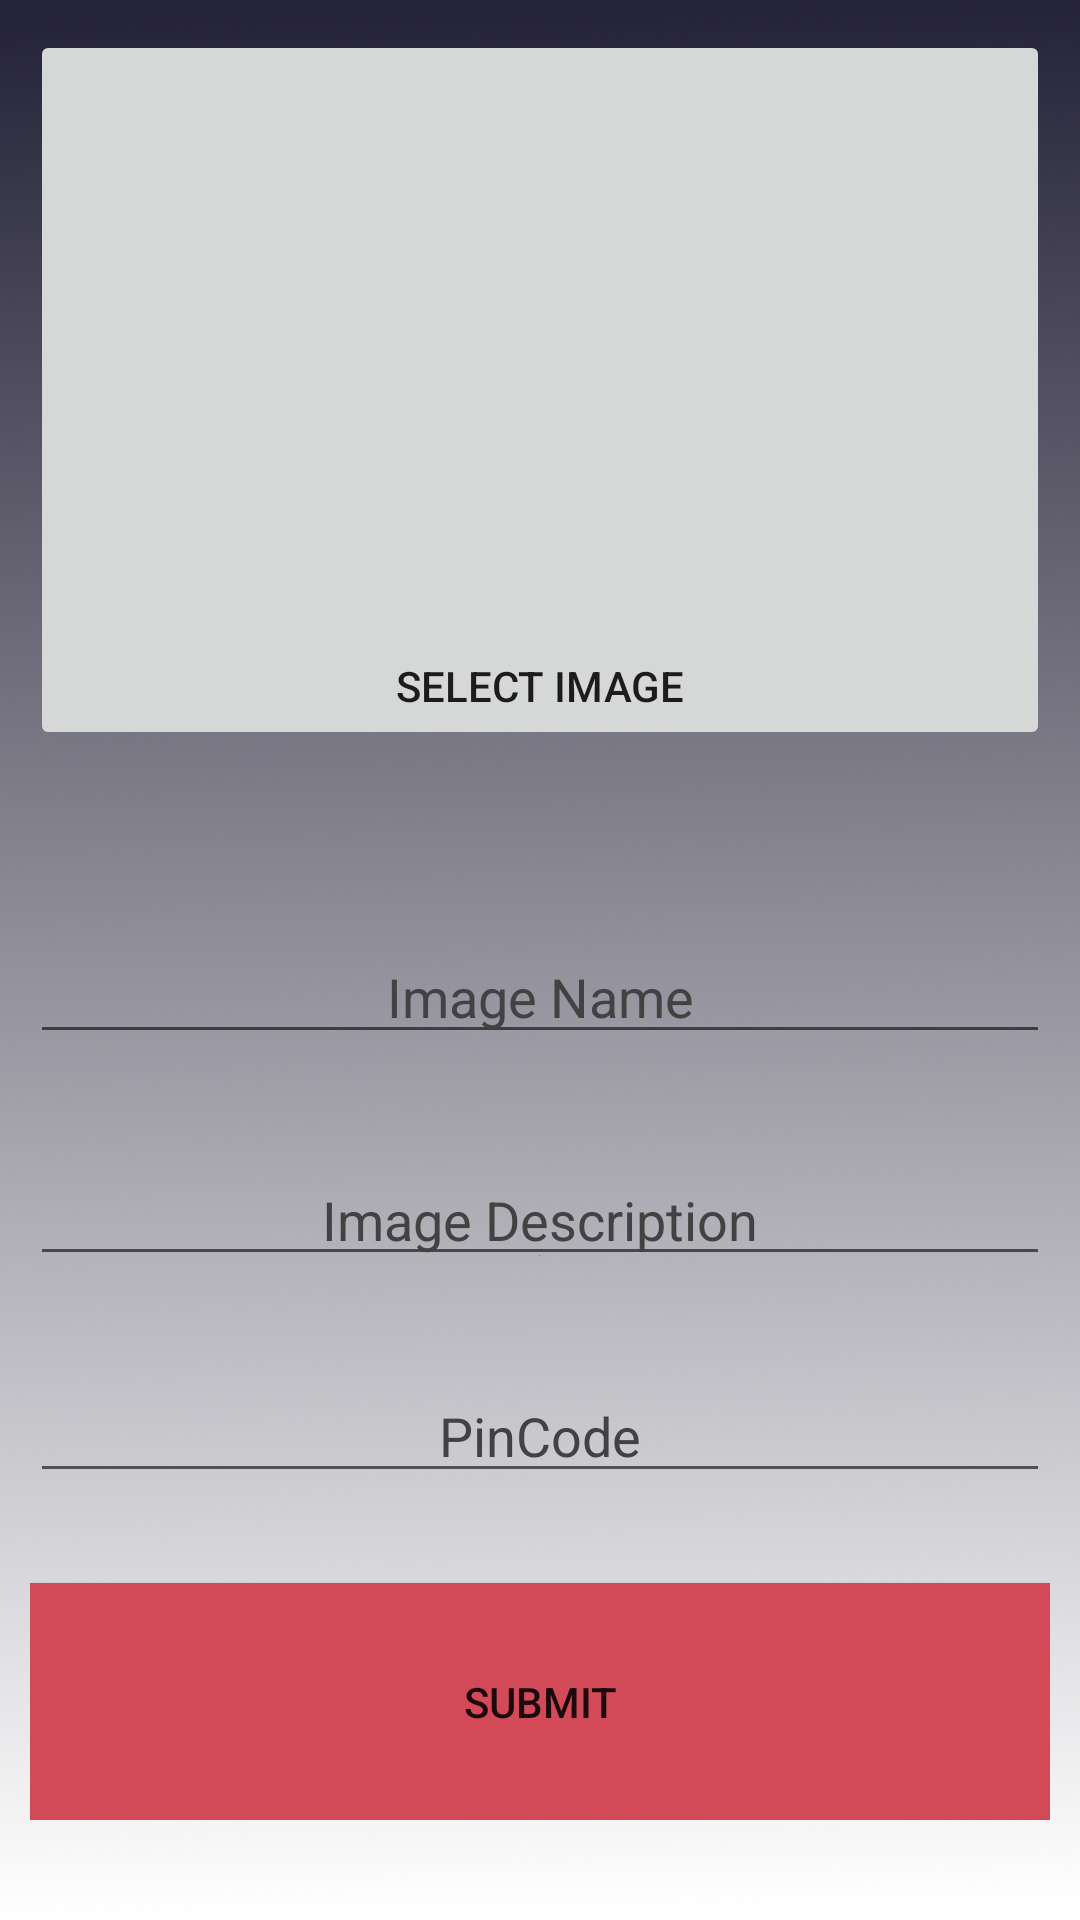

Android layout source for this screen:
<!-- AndroidManifest.xml: application theme AppTheme.NoActionBar -->
<!-- res/layout/activity_addimage.xml -->
<?xml version="1.0" encoding="utf-8"?>
<LinearLayout xmlns:android="http://schemas.android.com/apk/res/android"
    xmlns:app="http://schemas.android.com/apk/res-auto"
    android:layout_width="match_parent"
    android:layout_height="match_parent"
    android:background="@drawable/background3"
    android:orientation="vertical"
    android:weightSum="1">


    <ScrollView
        android:layout_width="match_parent"
        android:layout_height="match_parent">

        <LinearLayout
            android:layout_width="match_parent"
            android:layout_height="match_parent"
            android:layout_margin="10dp"
            android:orientation="vertical">

            <RelativeLayout
                android:layout_width="match_parent"
                android:layout_height="match_parent">

                <ImageButton
                    android:id="@+id/pdffileBtn"
                    android:layout_width="match_parent"
                    android:layout_height="240dp"
                    android:layout_alignParentStart="true"
                    android:layout_alignParentTop="true"
                    android:adjustViewBounds="true"
                    android:scaleType="fitCenter"
                    app:srcCompat="@drawable/main_icon" />

                <TextView
                    android:id="@+id/title"
                    android:layout_width="match_parent"
                    android:layout_height="wrap_content"
                    android:layout_alignBottom="@+id/pdffileBtn"
                    android:layout_marginBottom="12dp"
                    android:gravity="center"
                    android:text="SELECT IMAGE"
                    android:textAppearance="@style/TextAppearance.AppCompat.Body2" />
            </RelativeLayout>

            <EditText
                android:id="@+id/FileName"
                android:layout_width="match_parent"
                android:layout_height="wrap_content"
                android:layout_alignParentStart="true"
                android:layout_centerVertical="true"
                android:layout_marginTop="60dp"
                android:ems="10"
                android:gravity="center"
                android:hint="Image Name"
                android:inputType="textPersonName"
                android:singleLine="true"
                android:textColorHint="@color/cardview_dark_background" />

            <EditText
                android:id="@+id/FileDesc"
                android:layout_width="match_parent"
                android:layout_height="wrap_content"
                android:layout_below="@+id/FileName"
                android:layout_centerHorizontal="true"
                android:layout_marginTop="33dp"
                android:drawableBottom="?attr/colorAccent"
                android:ems="10"
                android:gravity="center"
                android:hint="Image Description"
                android:inputType="textLongMessage"
                android:textColor="@android:color/background_light"
                android:textColorHint="@color/cardview_dark_background" />

            <EditText
                android:id="@+id/choosePinBtn"
                android:layout_width="match_parent"
                android:layout_height="wrap_content"
                android:layout_below="@+id/FileDesc"
                android:layout_centerHorizontal="true"
                android:layout_marginBottom="30dp"
                android:layout_marginTop="31dp"
                android:ems="10"
                android:gravity="center"
                android:hint="PinCode"
                android:inputType="numberPassword"
                android:textColorHint="@color/cardview_dark_background" />

            <Button
                android:id="@+id/submitbutton"
                style="@style/FirebaseUI.Button"
                android:layout_width="match_parent"
                android:layout_height="79dp"
                android:layout_alignParentBottom="true"
                android:layout_centerHorizontal="true"
                android:background="#D24958"
                android:text="SUBMIT" />

        </LinearLayout>
    </ScrollView>


</LinearLayout>
<!-- resources referenced by this layout -->
<resources>
  <!-- drawable background3: png bitmap (drawable, 266165 bytes) -->
  <!-- drawable main_icon: png bitmap (mipmap-hdpi, 5329 bytes) -->
  <style name="AppTheme.NoActionBar">
          <item name="windowActionBar">false</item>
          <item name="windowNoTitle">true</item>
      </style>
</resources>
